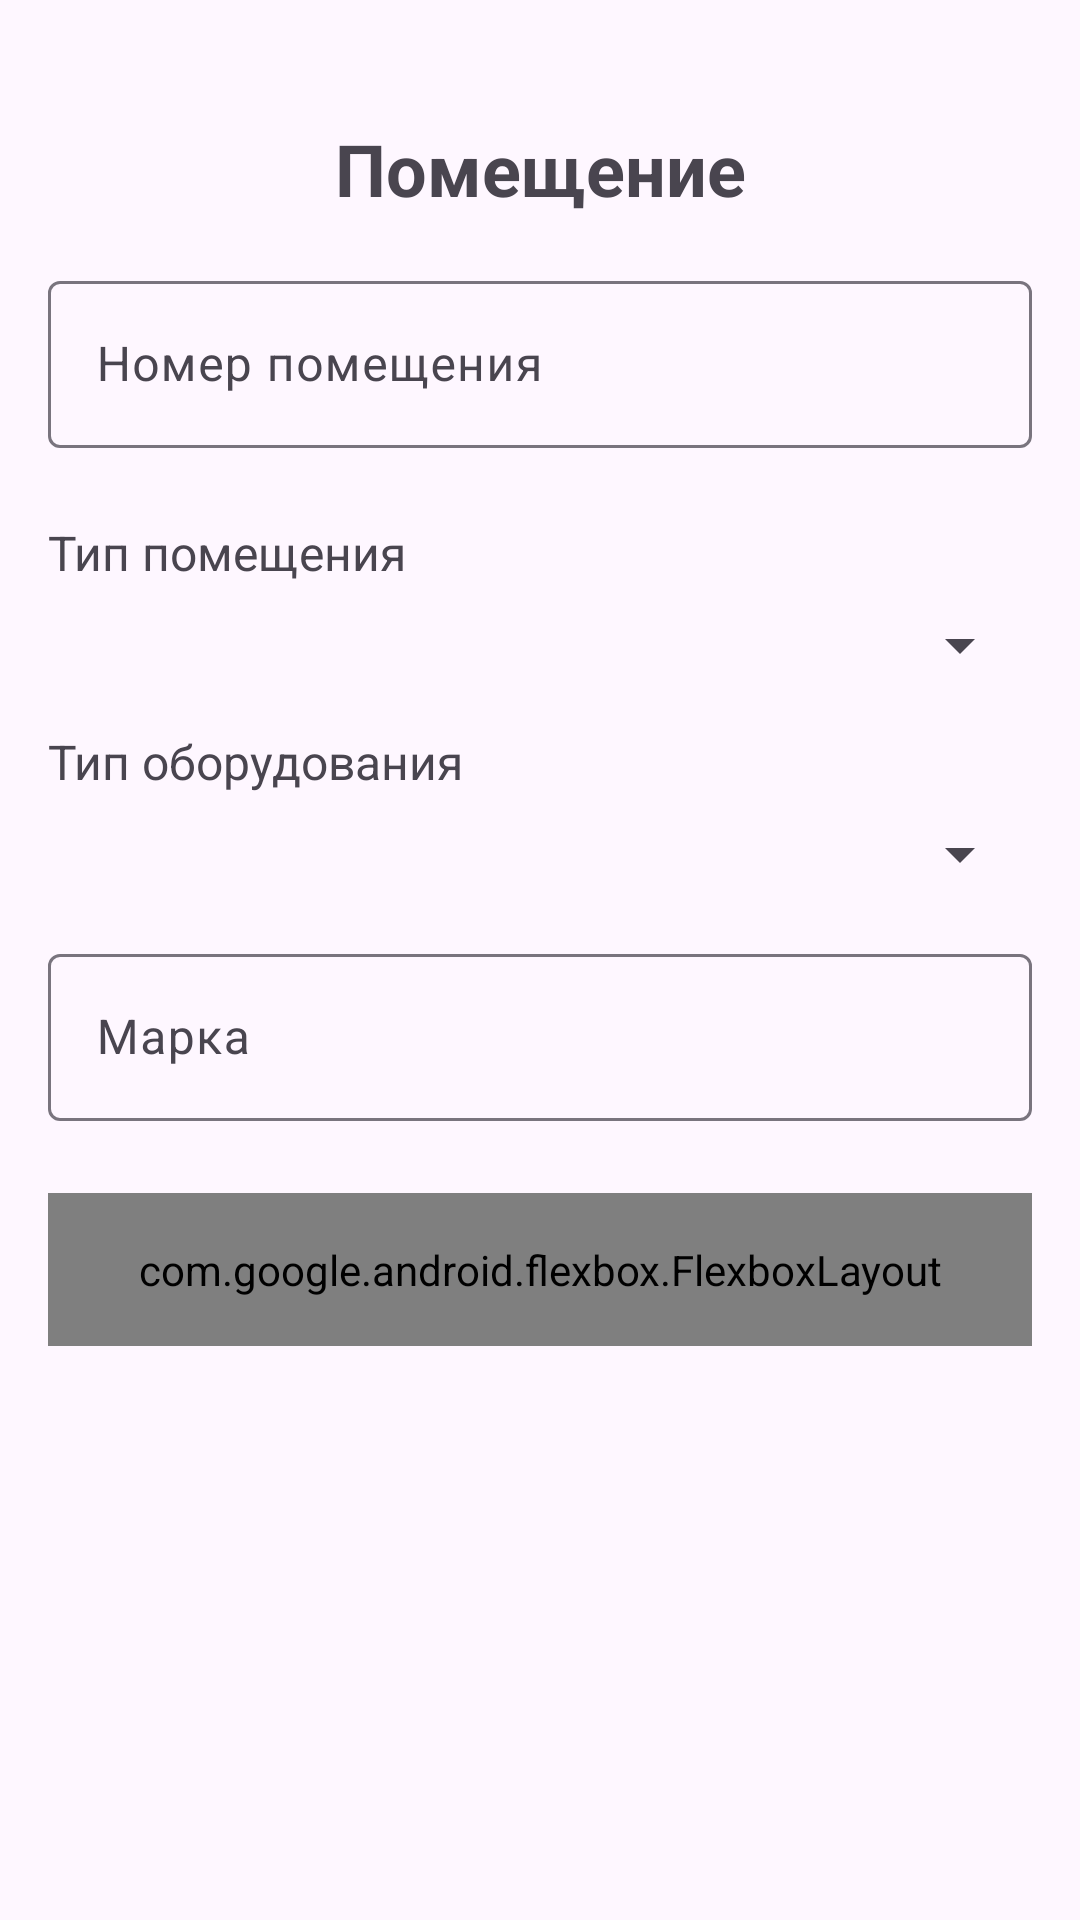

Android layout source for this screen:
<!-- AndroidManifest.xml: application theme Theme.Lr3_428_04 -->
<!-- res/layout/activity_room_edit.xml -->
<?xml version="1.0" encoding="utf-8"?>
<ScrollView xmlns:android="http://schemas.android.com/apk/res/android"
    xmlns:app="http://schemas.android.com/apk/res-auto"
    android:layout_width="match_parent"
    android:layout_height="match_parent"
    xmlns:tools="http://schemas.android.com/tools"
    android:padding="16dp">

    <LinearLayout
        android:layout_width="match_parent"
        android:layout_height="wrap_content"
        android:orientation="vertical">

        
        <TextView
            android:layout_width="match_parent"
            android:layout_height="wrap_content"
            android:text="@string/room"
            android:textSize="24sp"
            android:textStyle="bold"
            android:gravity="center"
            android:layout_marginTop="24dp"
            android:layout_marginBottom="16dp" />

        
        <com.google.android.material.textfield.TextInputLayout
            android:layout_width="match_parent"
            android:layout_height="wrap_content"
            android:layout_marginBottom="24dp"
            android:hint="@string/room_number">

            <com.google.android.material.textfield.TextInputEditText
                android:id="@+id/etRoomNumber"
                android:layout_width="match_parent"
                android:layout_height="wrap_content" />

        </com.google.android.material.textfield.TextInputLayout>

        
        <TextView
            android:layout_width="match_parent"
            android:layout_height="wrap_content"
            android:text="@string/room_type"
            android:textSize="16sp"
            android:layout_marginBottom="8dp" />

        <Spinner
            android:id="@+id/spinnerRoomType"
            android:layout_width="match_parent"
            android:layout_height="wrap_content"
            android:layout_marginBottom="16dp"
            android:padding="12dp" />

        
        <TextView
            android:layout_width="match_parent"
            android:layout_height="wrap_content"
            android:text="@string/equip_type"
            android:textSize="16sp"
            android:layout_marginBottom="8dp" />

        <Spinner
            android:id="@+id/spinnerEquipType"
            android:layout_width="match_parent"
            android:layout_height="wrap_content"
            android:layout_marginBottom="16dp"
            android:padding="12dp" />

        
        <com.google.android.material.textfield.TextInputLayout
            android:layout_width="match_parent"
            android:layout_height="wrap_content"
            android:layout_marginBottom="24dp"
            android:hint="@string/equip_brand">

            <com.google.android.material.textfield.TextInputEditText
                android:id="@+id/etEquipBrand"
                android:layout_width="match_parent"
                android:layout_height="wrap_content" />

        </com.google.android.material.textfield.TextInputLayout>

        <com.google.android.flexbox.FlexboxLayout
            android:id="@+id/buttonContainer"
            android:layout_width="match_parent"
            android:layout_height="wrap_content"
            android:padding="16dp"
            app:flexWrap="wrap"
            app:justifyContent="space_around">

            <com.google.android.material.button.MaterialButton
                android:id="@+id/btn_cancel"
                style="?attr/materialButtonOutlinedStyle"
                android:layout_width="wrap_content"
                android:layout_height="wrap_content"
                android:text="@string/cancel"
                app:layout_flexGrow="1"
                android:layout_marginEnd="8dp"
                android:importantForAccessibility="yes"
                android:textSize="16sp"
                android:padding="12dp" />

            <com.google.android.material.button.MaterialButton
                android:id="@+id/btn_save"
                style="?attr/materialButtonStyle"
                android:layout_width="wrap_content"
                android:layout_height="wrap_content"
                android:text="@string/save"
                app:layout_flexGrow="1"
                android:layout_marginEnd="8dp"
                android:textSize="16sp"
                android:padding="12dp" />

            <com.google.android.material.button.MaterialButton
                android:id="@+id/btn_delete"
                style="?attr/materialButtonOutlinedStyle"
                android:layout_width="wrap_content"
                android:layout_height="wrap_content"
                android:text="@string/delete"
                app:layout_flexGrow="1"
                android:layout_marginEnd="8dp"
                android:importantForAccessibility="yes"
                android:textSize="16sp"
                android:padding="12dp"
                android:visibility="gone" />

        </com.google.android.flexbox.FlexboxLayout>

    </LinearLayout>

</ScrollView>
<!-- resources referenced by this layout -->
<resources>
  <string name="cancel">Отменить</string>
  <string name="delete">Удалить</string>
  <string name="equip_brand">Марка</string>
  <string name="equip_type">Тип оборудования</string>
  <string name="room">Помещение</string>
  <string name="room_number">Номер помещения</string>
  <string name="room_type">Тип помещения</string>
  <string name="save">Сохранить</string>
  <style name="Theme.Lr3_428_04" parent="Base.Theme.Lr3_428_04" />
  <style name="Base.Theme.Lr3_428_04" parent="Theme.Material3.DayNight.NoActionBar">
          
          
      </style>
</resources>
